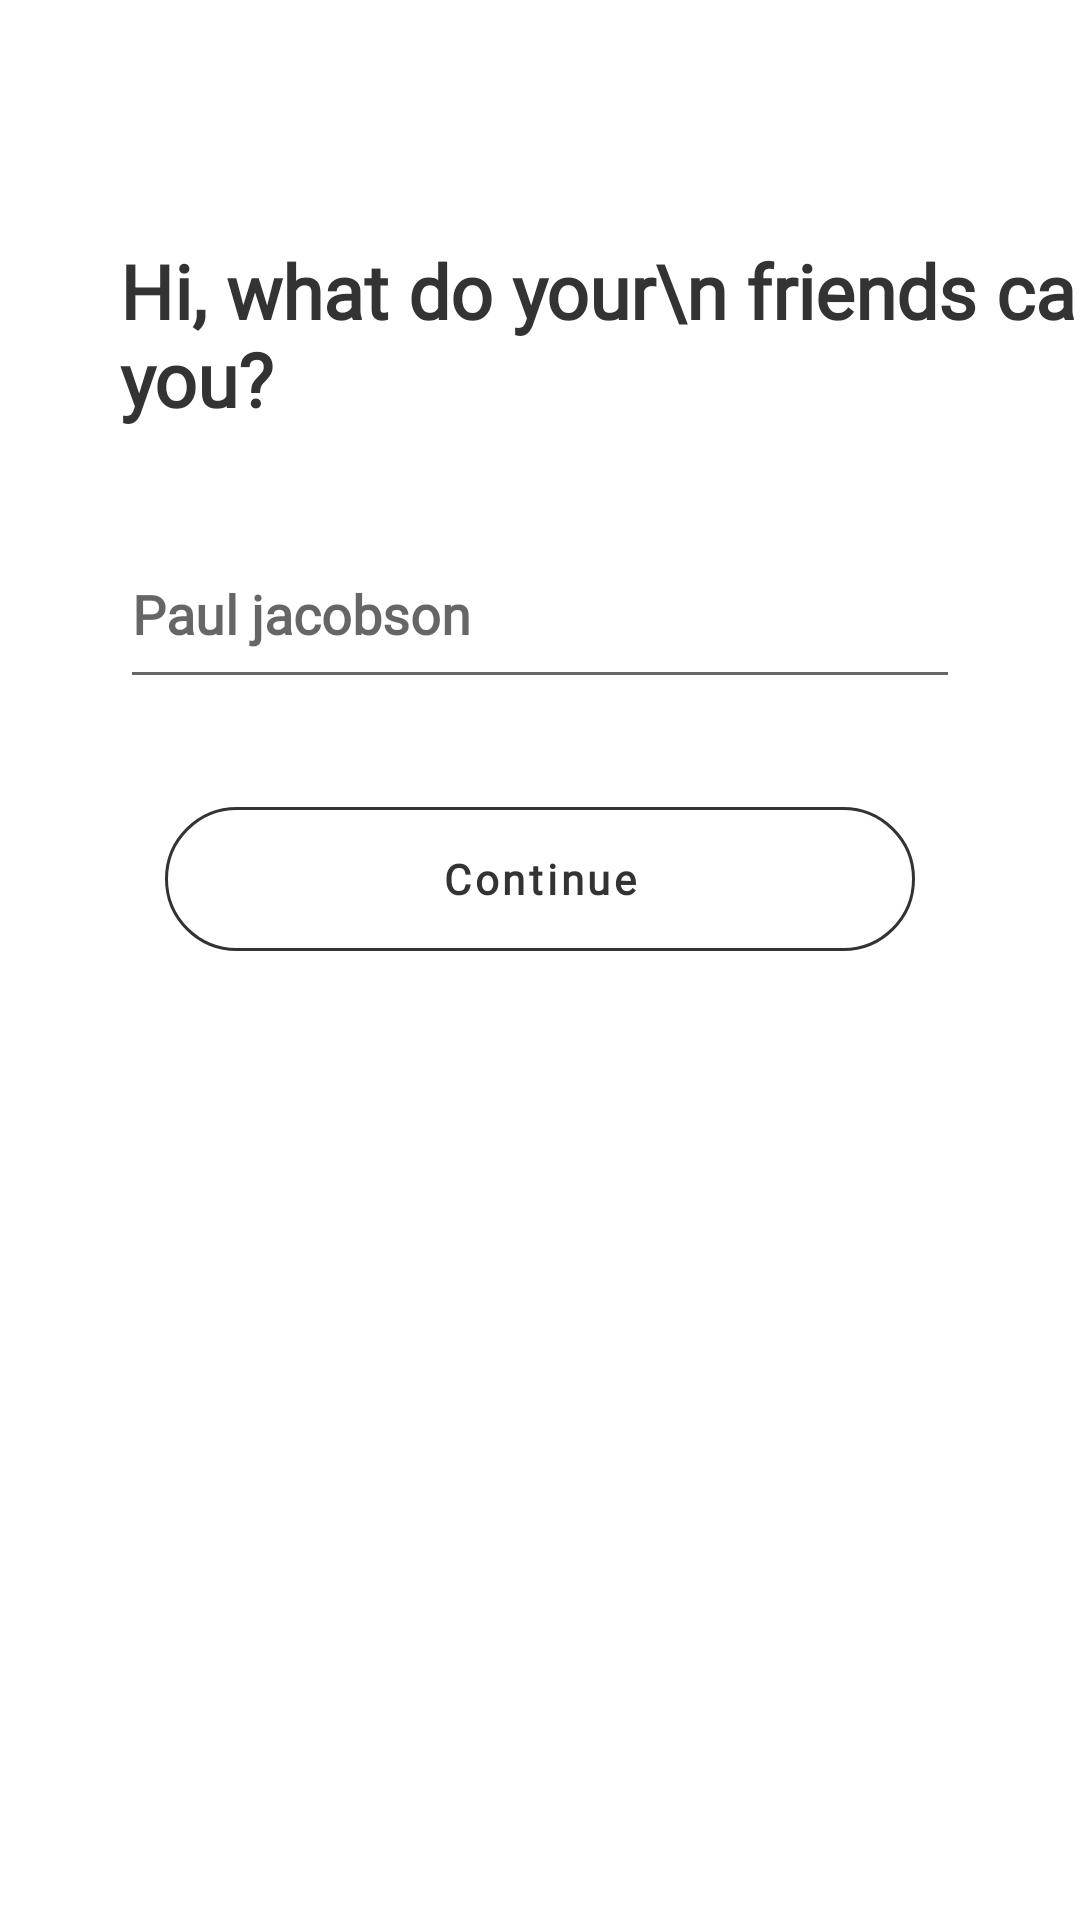

Layout XML and referenced resources for this Android screen:
<!-- AndroidManifest.xml: application theme Theme.Atom -->
<!-- res/layout/fragment_user_registration_screen.xml -->
<?xml version="1.0" encoding="utf-8"?>
<androidx.constraintlayout.widget.ConstraintLayout xmlns:android="http://schemas.android.com/apk/res/android"
    xmlns:tools="http://schemas.android.com/tools"
    android:layout_width="match_parent"
    android:layout_height="match_parent"
    xmlns:app="http://schemas.android.com/apk/res-auto"
    tools:context=".ui.UserRegistrationScreen">

    <ImageView
        android:id="@+id/back_btn_to_user_registration"
        android:layout_width="30dp"
        android:layout_height="30dp"
        android:src="@drawable/ic_arrow_back"
        app:layout_constraintTop_toTopOf="parent"
        app:layout_constraintLeft_toLeftOf="parent"
        android:layout_marginStart="20dp"
        android:layout_marginTop="20dp"
        android:contentDescription="@string/app_name" />

    <TextView
        android:id="@+id/tv_registration"
        android:layout_width="wrap_content"
        android:layout_height="wrap_content"
        android:fontFamily="@font/poppins_semibold"
        android:text="Hi, what do your\n friends call you?"
        app:layout_constraintLeft_toLeftOf="parent"
        app:layout_constraintTop_toBottomOf="@id/back_btn_to_user_registration"
        android:layout_marginStart="40dp"
        android:layout_marginTop="30dp"
        android:textSize="25sp"
        android:textColor="#333"
        android:textStyle="bold"
        />

    <EditText
        android:id="@+id/et_username"
        android:layout_width="match_parent"
        android:layout_height="60dp"
        android:hint="Paul jacobson"
        android:fontFamily="@font/poppins_semibold"
        app:layout_constraintTop_toBottomOf="@id/tv_registration"
        android:layout_marginStart="40dp"
        android:layout_marginEnd="40dp"
        android:textStyle="bold"
        android:textColor="#333"
        android:layout_marginTop="30dp"
        />

    <com.google.android.material.button.MaterialButton
        android:id="@+id/btn_continue"
        android:layout_width="250dp"
        android:layout_height="60dp"
        app:cornerRadius="40dp"
        android:fontFamily="@font/poppins_semibold"
        android:textStyle="bold"
        android:layout_marginStart="20dp"
        android:layout_marginEnd="20dp"
        android:textAllCaps="false"
        android:layout_marginBottom="10dp"
        app:strokeWidth="1dp"
        android:textColor="#333"
        app:strokeColor="#333"
        android:text="Continue"
        android:layout_marginTop="30dp"
        app:layout_constraintTop_toBottomOf="@+id/et_username"
        app:layout_constraintLeft_toLeftOf="parent"
        app:layout_constraintRight_toRightOf="parent"
        style="?attr/materialButtonOutlinedStyle"
        />





</androidx.constraintlayout.widget.ConstraintLayout>
<!-- resources referenced by this layout -->
<resources>
  <string name="app_name">Atom</string>
  <style name="Theme.Atom" parent="Theme.MaterialComponents.DayNight.NoActionBar">
          
          <item name="colorPrimary">@color/purple_500</item>
          <item name="colorPrimaryVariant">@color/purple_700</item>
          <item name="colorOnPrimary">@color/white</item>
          
          <item name="colorSecondary">@color/teal_200</item>
          <item name="colorSecondaryVariant">@color/teal_700</item>
          <item name="colorOnSecondary">@color/black</item>
          
          <item name="android:statusBarColor" tools:targetApi="l">?attr/colorPrimaryVariant</item>
          
      </style>
  <!-- not gathered from this repository: default colours our renderer supplied (Android Studio template values) -->
  <color name="purple_500">#FF6200EE</color>
  <color name="purple_700">#FF3700B3</color>
  <color name="teal_200">#FF03DAC5</color>
  <color name="teal_700">#FF018786</color>
  <color name="black">#FF000000</color>
  <color name="white">#FFFFFFFF</color>
</resources>
